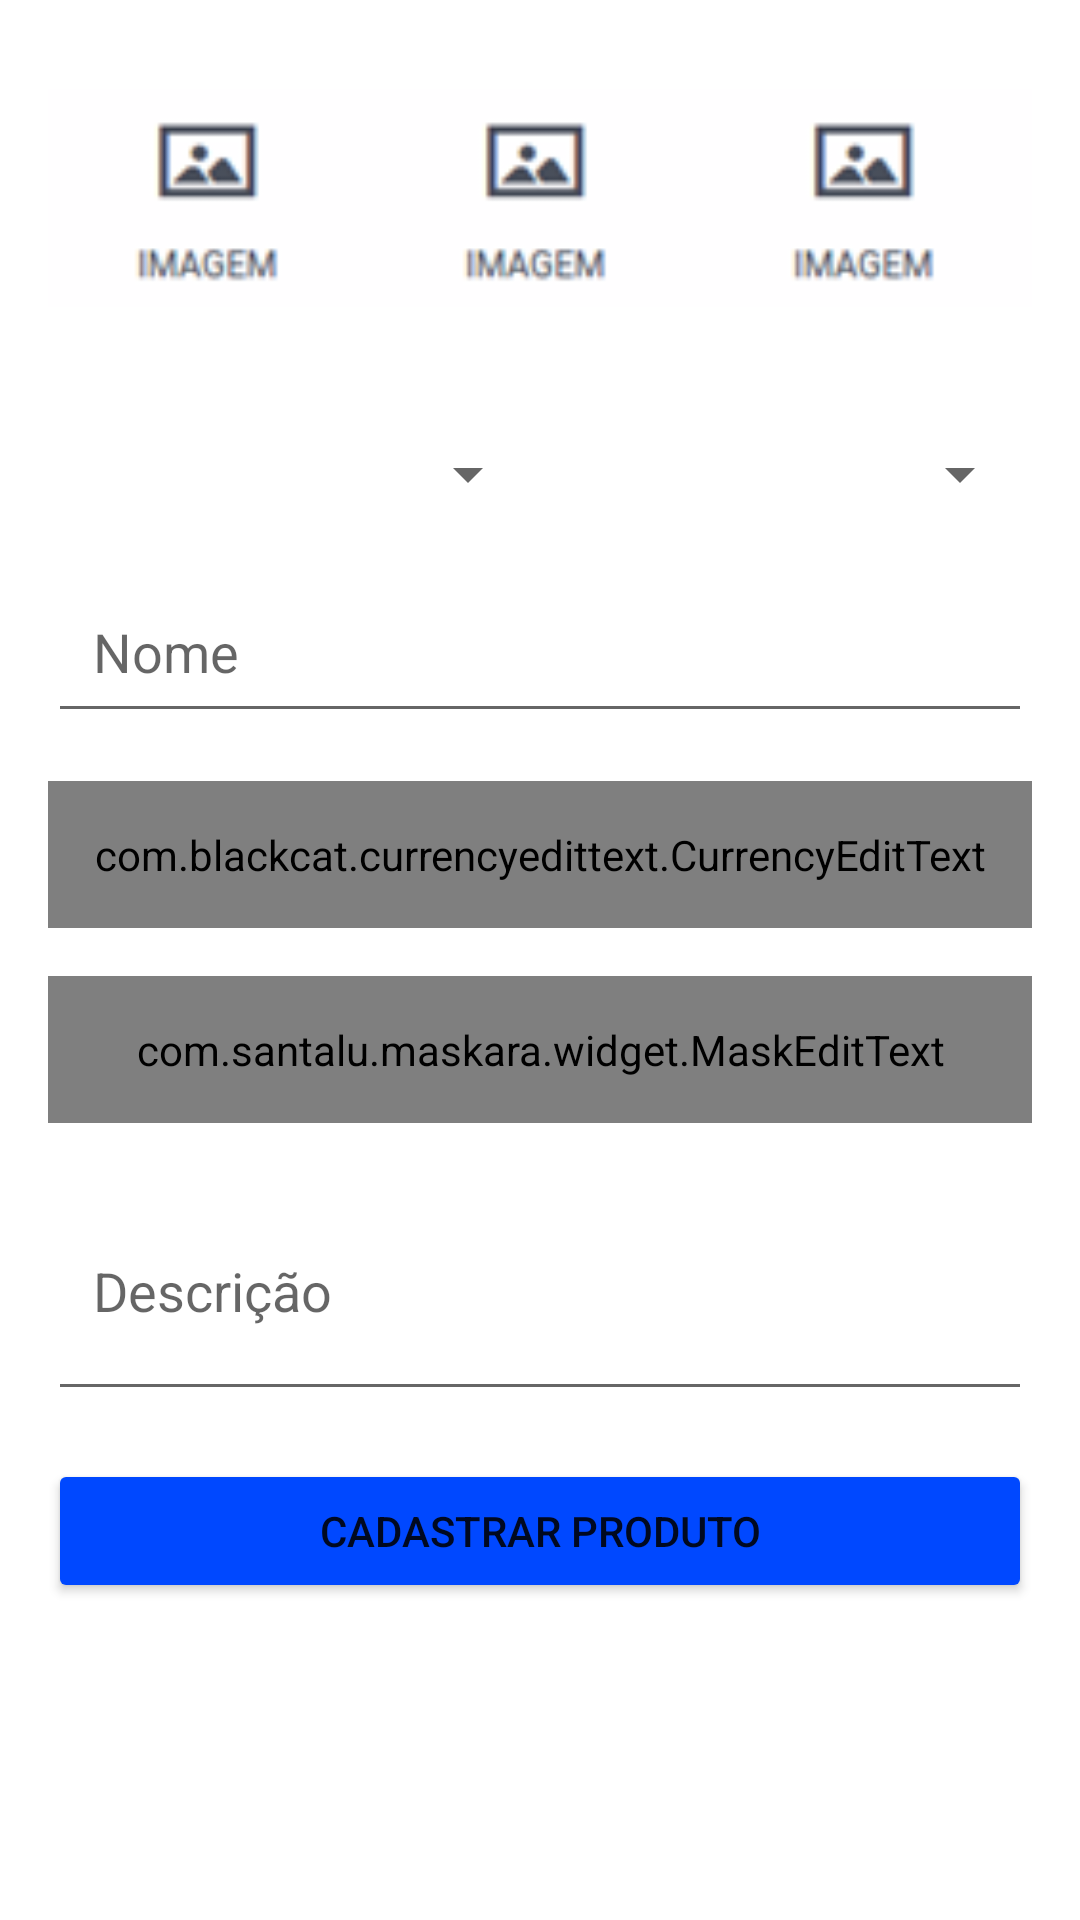

Android layout source for this screen:
<!-- AndroidManifest.xml: application theme Theme.Enerd -->
<!-- res/layout/activity_cadastrar_anuncio.xml -->
<?xml version="1.0" encoding="utf-8"?>
<LinearLayout xmlns:android="http://schemas.android.com/apk/res/android"
    xmlns:app="http://schemas.android.com/apk/res-auto"
    xmlns:tools="http://schemas.android.com/tools"
    android:layout_width="match_parent"
    android:layout_height="match_parent"
    android:orientation="vertical"
    android:padding="16dp"
    tools:context=".activity.CadastrarAnuncioActivity">

    <LinearLayout
        android:layout_width="match_parent"
        android:layout_height="100dp"
        android:layout_marginBottom="30dp"
        android:orientation="horizontal">

        <ImageView
            android:id="@+id/imageCadastro1"
            android:layout_width="0dp"
            android:layout_height="match_parent"
            android:layout_weight="1"
            app:srcCompat="@drawable/imagem" />

        <ImageView
            android:id="@+id/imageCadastro2"
            android:layout_width="0dp"
            android:layout_height="match_parent"
            android:layout_weight="1"
            app:srcCompat="@drawable/imagem" />

        <ImageView
            android:id="@+id/imageCadastro3"
            android:layout_width="0dp"
            android:layout_height="match_parent"
            android:layout_weight="1"
            app:srcCompat="@drawable/imagem" />
    </LinearLayout>

    <LinearLayout
        android:layout_width="match_parent"
        android:layout_height="wrap_content"
        android:layout_marginBottom="20dp"
        android:orientation="horizontal">

        <Spinner
            android:id="@+id/spinnerEstado"
            android:layout_width="match_parent"
            android:layout_height="wrap_content"
            android:layout_weight="1" />

        <Spinner
            android:id="@+id/spinnerCategoria"
            android:layout_width="match_parent"
            android:layout_height="wrap_content"
            android:layout_weight="1" />
    </LinearLayout>

    <EditText
        android:id="@+id/editTitulo"
        android:layout_width="match_parent"
        android:layout_height="wrap_content"
        android:layout_marginBottom="16dp"
        android:ems="10"
        android:hint="Nome "
        android:inputType="textPersonName"
        android:padding="15dp" />

    <com.blackcat.currencyedittext.CurrencyEditText
        android:id="@+id/editValor"
        android:layout_width="match_parent"
        android:layout_height="wrap_content"
        android:layout_marginBottom="16dp"
        android:ems="10"
        android:hint="Valor"
        android:inputType="textPersonName"
        android:padding="15dp" />

    <com.santalu.maskara.widget.MaskEditText
        android:id="@+id/editTelefone"
        android:layout_width="match_parent"
        android:layout_height="wrap_content"
        android:layout_marginBottom="16dp"
        android:hint="Telefone"
        android:inputType="number"
        android:padding="15dp"
        app:mask="+55 (__) _____ ____"
        app:maskCharacter="_"
        app:maskStyle="completable" />

    <EditText
        android:id="@+id/editDescricao"
        android:layout_width="match_parent"
        android:layout_height="80dp"
        android:layout_marginBottom="16dp"
        android:ems="10"
        android:hint="Descrição"
        android:inputType="textPersonName"
        android:padding="15dp" />

    <Button
        android:id="@+id/button"
        android:layout_width="match_parent"
        android:layout_height="wrap_content"
        android:onClick="validarDadosAnuncio"
        android:text="Cadastrar Produto"
        app:backgroundTint="#0048FF"
        tools:ignore="OnClick" />
</LinearLayout>
<!-- resources referenced by this layout -->
<resources>
  <!-- drawable imagem: png bitmap (drawable-v24, 2067 bytes) -->
  <style name="Theme.Enerd" parent="Theme.MaterialComponents.DayNight.DarkActionBar">
          
          <item name="colorPrimary">#0048FF</item>
          <item name="colorPrimaryVariant">@color/purple_700</item>
          <item name="colorOnPrimary">@color/white</item>
          
          <item name="colorSecondary">@color/teal_200</item>
          <item name="colorSecondaryVariant">@color/teal_700</item>
          <item name="colorOnSecondary">@color/black</item>
          
          <item name="android:statusBarColor" tools:targetApi="l">?attr/colorPrimaryVariant</item>
          
      </style>
  <!-- not gathered from this repository: default colours our renderer supplied (Android Studio template values) -->
  <color name="purple_700">#FF3700B3</color>
  <color name="teal_200">#FF03DAC5</color>
  <color name="teal_700">#FF018786</color>
  <color name="black">#FF000000</color>
  <color name="white">#FFFFFFFF</color>
</resources>
